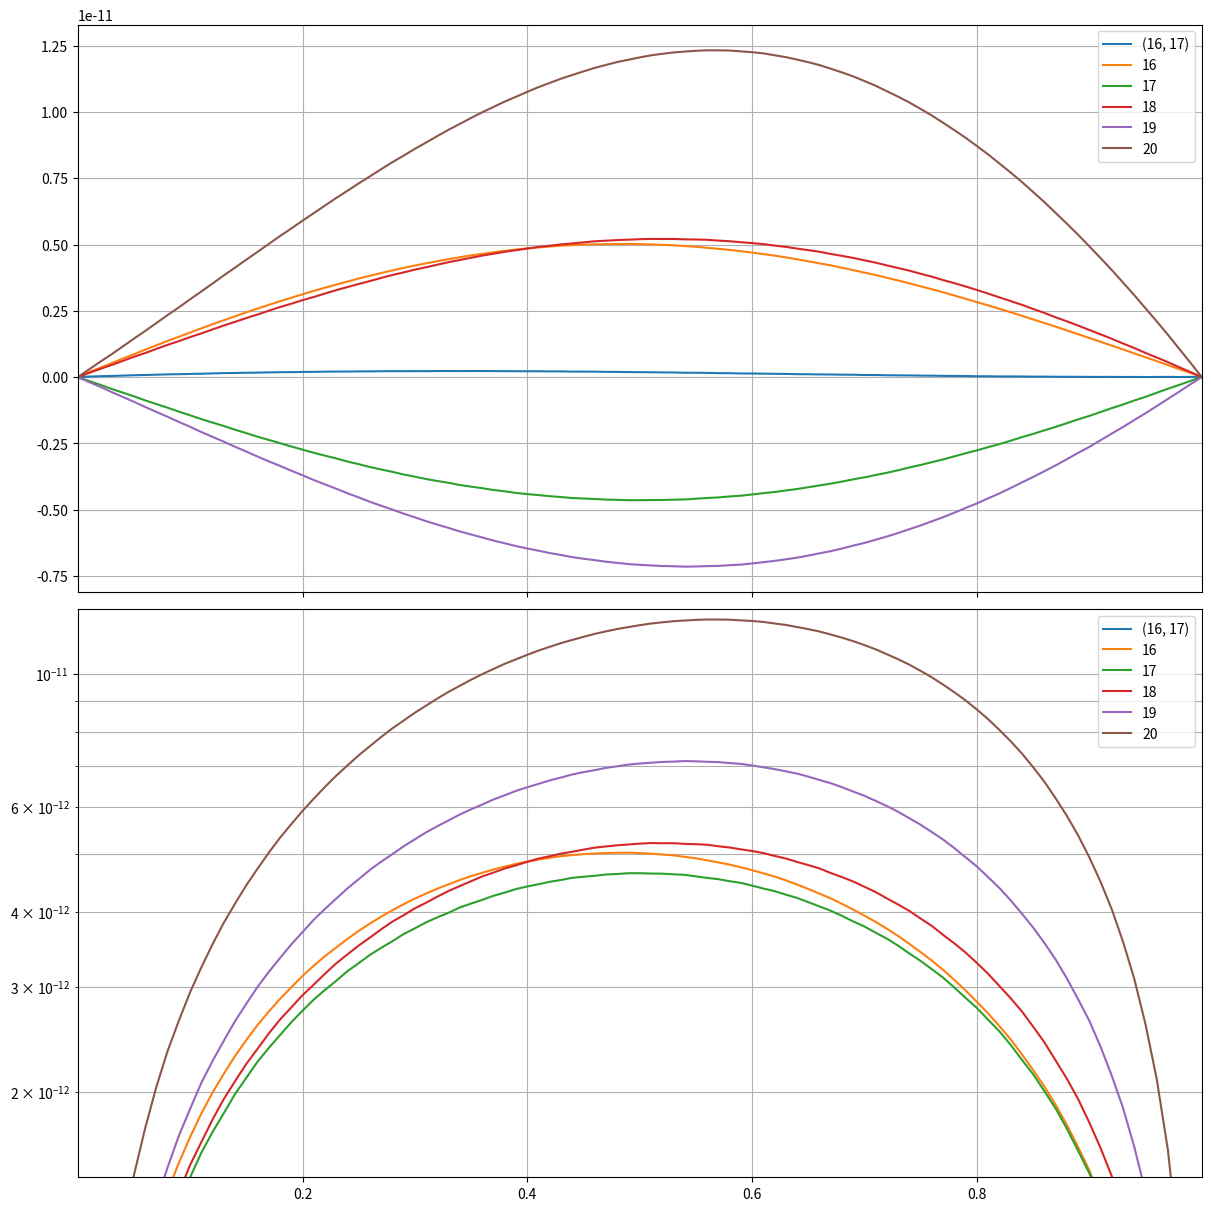
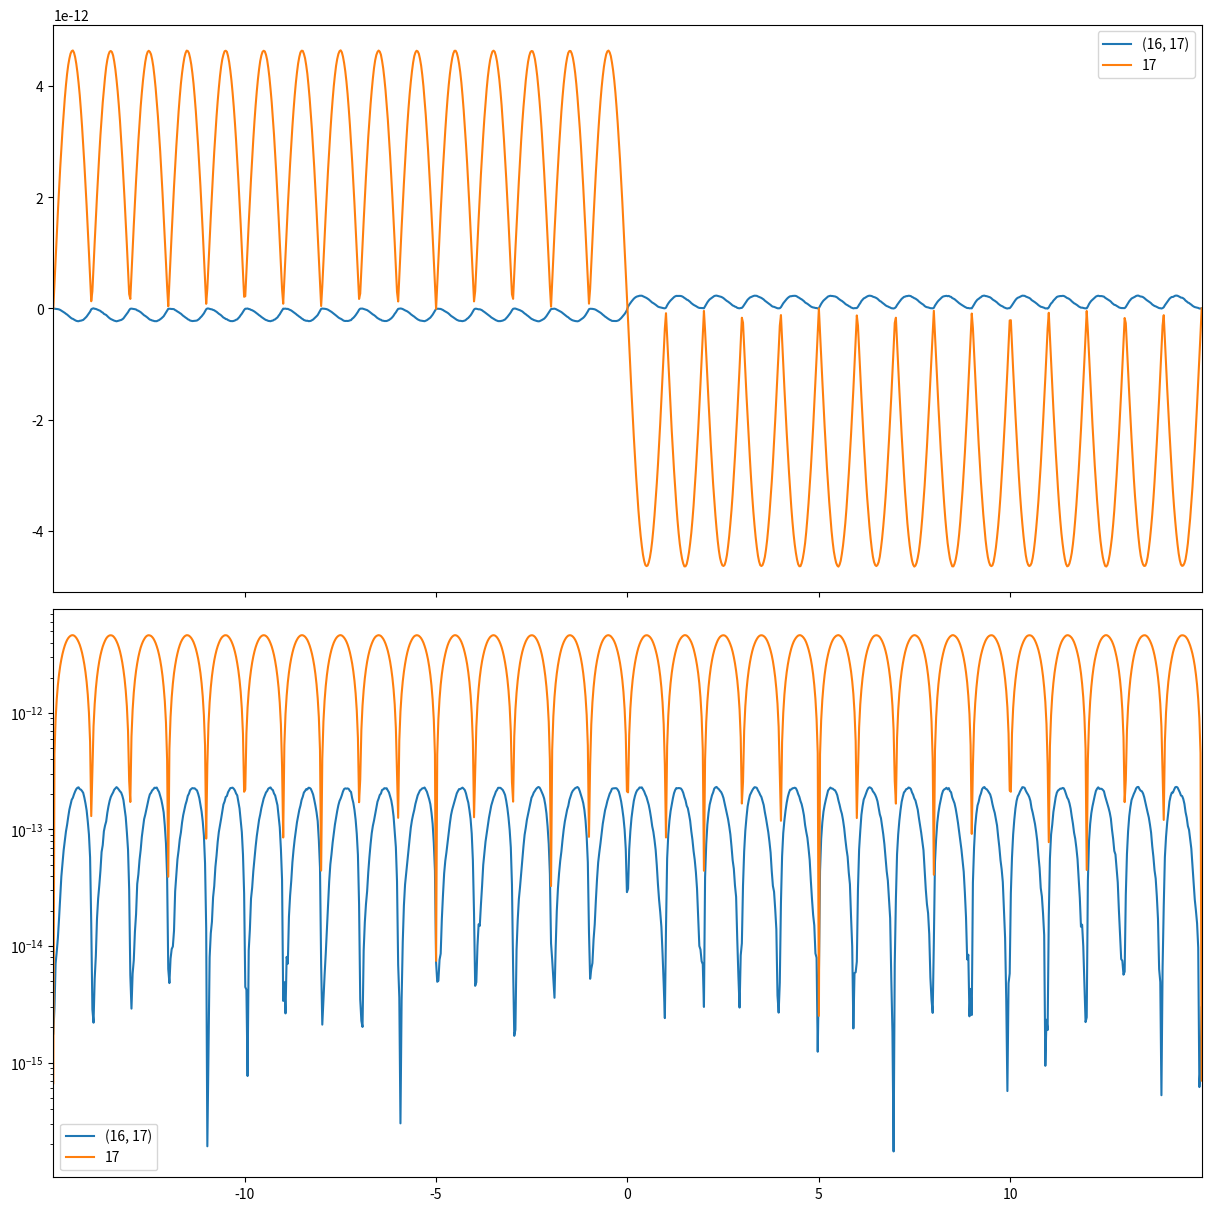
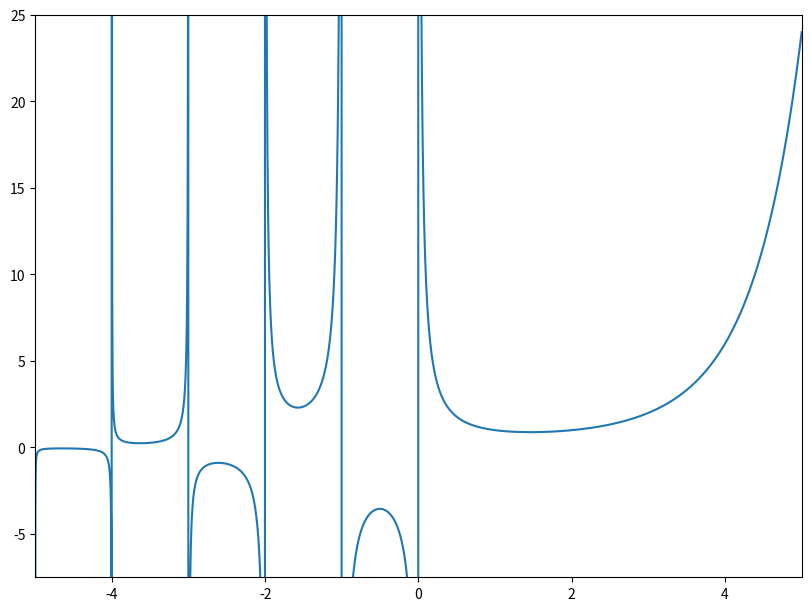
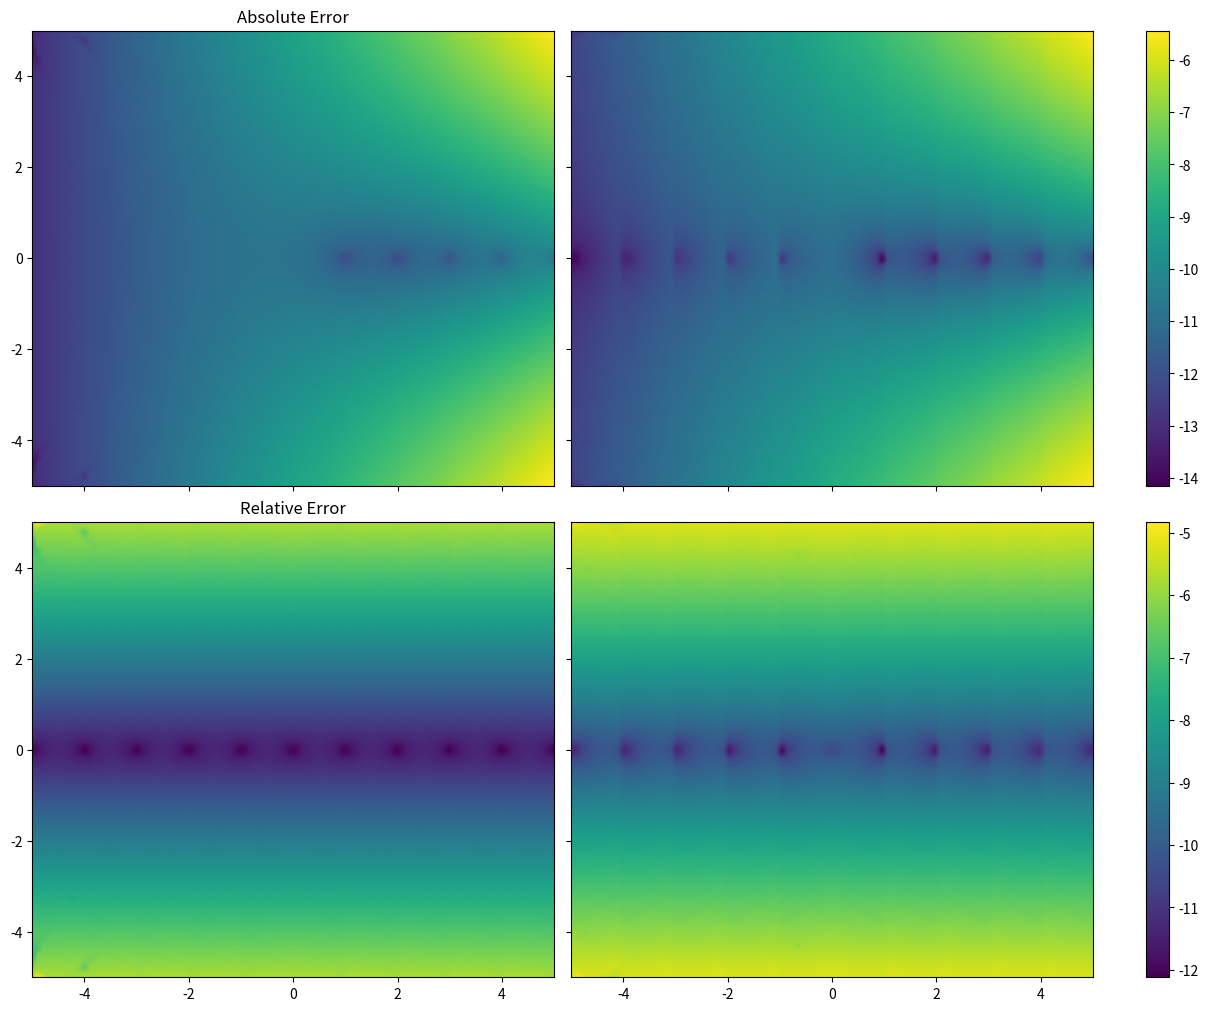
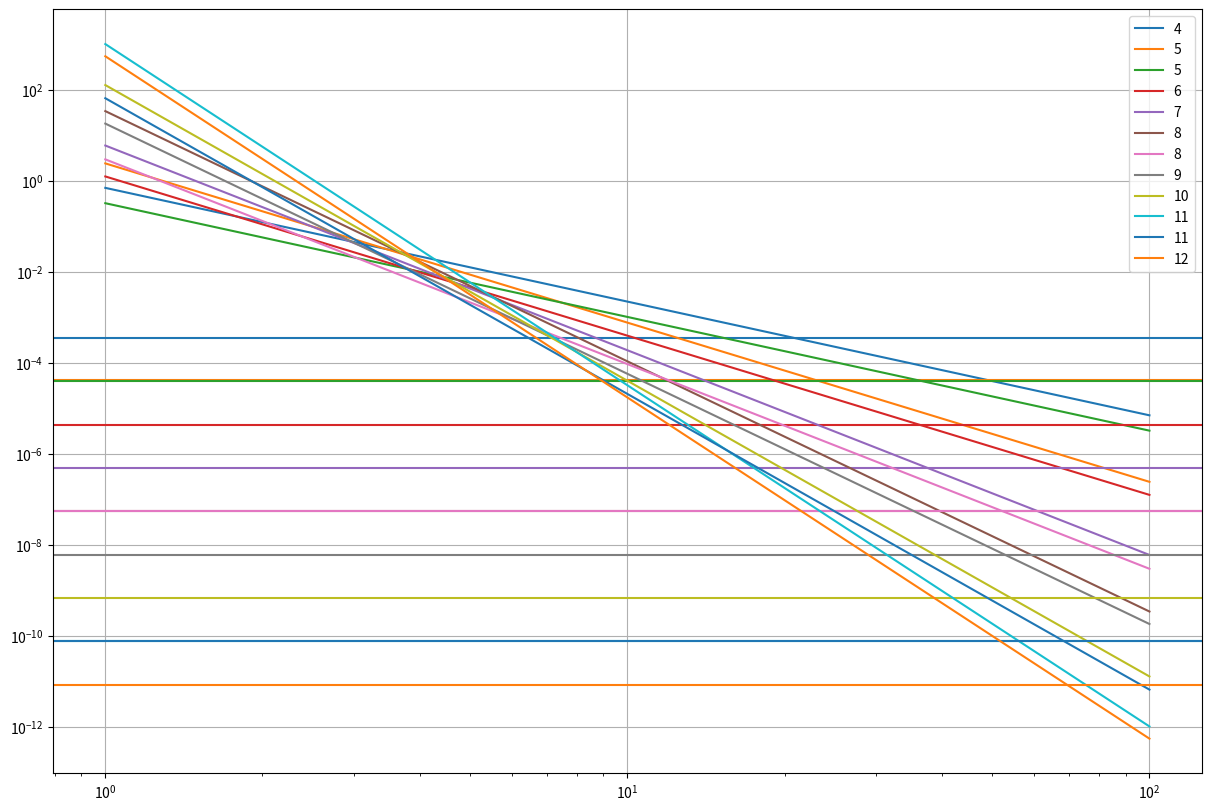

Write Python code to recreate these figures, in order.
import numpy as np
import matplotlib.pyplot as plt
from cmath import exp, pi, sin, sqrt
import scipy.special

EPSILON = 1e-07


lanczos_p = [
    676.5203681218851,
    -1259.1392167224028,
    771.32342877765313,
    -176.61502916214059,
    12.507343278686905,
    -0.13857109526572012,
    9.9843695780195716e-6,
    1.5056327351493116e-7,
]


def drop_imag(z):
    if abs(z.imag) <= EPSILON:
        z = z.real
    return z


def lanczos_gamma(z):
    z = complex(z)
    if z.real < 0.5:
        y = pi / (sin(pi * z) * lanczos_gamma(1 - z))  # Reflection formula
    else:
        z -= 1
        x = 0.99999999999980993
        for (i, pval) in enumerate(lanczos_p):
            x += pval / (z + i + 1)
        t = z + len(lanczos_p) - 0.5
        y = sqrt(2 * pi) * t ** (z + 0.5) * exp(-t) * x
    return drop_imag(y)


zeros, weights = np.polynomial.laguerre.laggauss(8)
# zeros = np.array(
#     [
#         1.70279632305101000e-1,
#         9.03701776799379912e-1,
#         2.25108662986613069e0,
#         4.26670017028765879e0,
#         7.04590540239346570e0,
#         1.07585160101809952e1,
#         1.57406786412780046e1,
#         2.28631317368892641e1,
#     ]
# )

# weights = np.array(
#     [
#         3.69188589341637530e-1,
#         4.18786780814342956e-1,
#         1.75794986637171806e-1,
#         3.33434922612156515e-2,
#         2.79453623522567252e-3,
#         9.07650877335821310e-5,
#         8.48574671627253154e-7,
#         1.04800117487151038e-9,
#     ]
# )


def pochhammer(z, n):
    return np.prod(z + np.arange(n))


def find_shift(z, target):
    factor = 1.0
    steps = int(np.floor(target - np.real(z)))
    zs = z + steps
    if steps > 0:
        factor = 1 / pochhammer(z, steps)
    elif steps < 0:
        factor = pochhammer(zs, -steps)
    return zs, factor


def laguerre_gamma(z, x, w, target=11):
    # res = 0.0
    z = complex(z)
    if z.real < 1e-3:
        res = pi / (
            sin(pi * z) * laguerre_gamma(1 - z, x, w, target)
        )  # Reflection formula
    else:
        z_shifted, correction_factor = find_shift(z, target)
        res = np.sum(x ** (z_shifted - 1) * w)
        res *= correction_factor
    res = drop_imag(res)
    return res


def eval_laguerre(x, target=12):
    return np.array([laguerre_gamma(xi, zeros, weights, target) for xi in x])


def eval_lanczos(x):
    return np.array([lanczos_gamma(xi) for xi in x])


def eval_mean_laguerre(x, targets):
    return np.mean([eval_laguerre(x, target) for target in targets], 0)


def calc_rel_error(x, y):
    return (y - x) / x


def evaluate(x, target=12):
    lanczos_gammas = eval_lanczos(x)
    laguerre_gammas = eval_laguerre(x, target)
    rel_error = calc_rel_error(lanczos_gammas, laguerre_gammas)
    return rel_error


zeros, weights = np.polynomial.laguerre.laggauss(12)
targets = np.arange(16, 21)
mean_targets = ((16, 17),)
x = np.linspace(EPSILON, 1 - EPSILON, 101)
_, axs = plt.subplots(
    2, sharex=True, clear=True, constrained_layout=True, figsize=(12, 12)
)

lanczos = eval_lanczos(x)
for mean_target in mean_targets:
    vals = eval_mean_laguerre(x, mean_target)
    rel_error_mean = calc_rel_error(lanczos, vals)
    axs[0].plot(x, rel_error_mean, label=mean_target)
    axs[1].semilogy(x, np.abs(rel_error_mean), label=mean_target)

mins = []
maxs = []
for target in targets:
    rel_error = evaluate(x, target)
    mins.append(np.min(np.abs(rel_error[(0.1 <= x) & (x <= 0.9)])))
    maxs.append(np.max(np.abs(rel_error)))
    axs[0].plot(x, rel_error, label=target)
    axs[1].semilogy(x, np.abs(rel_error), label=target)
# axs[0].set_ylim(*(np.array([-1, 1]) * 3.5e-8))

axs[0].set_xlim(x[0], x[-1])
axs[1].set_ylim(np.min(mins), 1.04*np.max(maxs))
for ax in axs:
    ax.legend()
    ax.grid(which="both")


targets = (16, 17)
xmax = 15
x = np.linspace(-xmax + EPSILON, xmax - EPSILON, 1000)

mean_lag = eval_mean_laguerre(x, targets)
lanczos = eval_lanczos(x)
rel_error = calc_rel_error(lanczos, mean_lag)
rel_error_simple = evaluate(x, targets[-1])
# rel_error = evaluate(x, target)

_, axs = plt.subplots(
    2, sharex=True, clear=True, constrained_layout=True, figsize=(12, 12)
)
axs[0].plot(x, rel_error, label=targets)
axs[1].semilogy(x, np.abs(rel_error), label=targets)
axs[0].plot(x, rel_error_simple, label=targets[-1])
axs[1].semilogy(x, np.abs(rel_error_simple), label=targets[-1])
axs[0].set_xlim(x[0], x[-1])
# axs[0].set_ylim(*(np.array([-1, 1]) * 4.2e-8))
# axs[1].set_ylim(1e-10, 5e-8)
for ax in axs:
    ax.legend()

x2 = np.linspace(-5 + EPSILON, 5, 4001)
_, ax = plt.subplots(constrained_layout=True, figsize=(8, 6))
ax.plot(x2, eval_mean_laguerre(x2, targets))
ax.set_xlim(x2[0], x2[-1])
ax.set_ylim(-7.5, 25)


targets = (16, 17)
vals = np.linspace(-5 + EPSILON, 5, 100)
x, y = np.meshgrid(vals, vals)
mesh = x + 1j * y
input = mesh.flatten()

mean_lag = eval_mean_laguerre(input, targets).reshape(mesh.shape)
lanczos = eval_lanczos(input).reshape(mesh.shape)
rel_error = np.abs(calc_rel_error(lanczos, mean_lag))

lag = eval_laguerre(input, targets[-1]).reshape(mesh.shape)
rel_error_simple = np.abs(calc_rel_error(lanczos, lag))
# rel_error = evaluate(x, target)

fig, axs = plt.subplots(
    2,
    2,
    sharex=True,
    sharey=True,
    clear=True,
    constrained_layout=True,
    figsize=(12, 10),
)
_c = axs[0, 1].pcolormesh(x, y, np.log10(np.abs(lanczos - mean_lag)), shading="gouraud")
_c = axs[0, 0].pcolormesh(x, y, np.log10(np.abs(lanczos - lag)), shading="gouraud")
fig.colorbar(_c, ax=axs[0, :])
_c = axs[1, 1].pcolormesh(x, y, np.log10(rel_error), shading="gouraud")
_c = axs[1, 0].pcolormesh(x, y, np.log10(rel_error_simple), shading="gouraud")
fig.colorbar(_c, ax=axs[1, :])
_ = axs[0, 0].set_title("Absolute Error")
_ = axs[1, 0].set_title("Relative Error")


z = 0.5
ns = [4, 5, 5, 6, 7, 8, 8, 9, 10, 11, 11, 12]  # np.arange(4, 13)
ms = np.arange(6, 18)
xi = np.logspace(0, 2, 201)[:, None]
lanczos = eval_lanczos([z])[0]

_, ax = plt.subplots(clear=True, constrained_layout=True, figsize=(12, 8))
ax.grid(1)
for n, m in zip(ns, ms):
    zeros, weights = np.polynomial.laguerre.laggauss(n)
    c = scipy.special.factorial(n) ** 2 / scipy.special.factorial(2 * n)
    e = np.abs(
        scipy.special.poch(z - 2 * n, 2 * n)
        / scipy.special.poch(z - m, m)
        * c
        * xi ** (z - 2 * n + m - 1)
    )
    ez = np.sum(
        scipy.special.poch(z - 2 * n, 2 * n)
        / scipy.special.poch(z - m, m)
        * c
        * zeros[:, None] ** (z - 2 * n + m - 1),
        0,
    )
    lag = eval_laguerre([z], m)[0]
    err = np.abs(lanczos - lag)
    # print(m+z,ez)
    # for zi,ezi in zip(z[0], ez):
    #     print(f"{m+zi}: {ezi}")
    # ax.semilogy(xi, e, color=color)
    lines = ax.loglog(xi, e, label=str(n))
    ax.axhline(err, color=lines[0].get_color())
    # ax.set_xticks(np.arange(xi[-1] + 1))
    # ax.set_ylim(1e-8, 1e5)
_ = ax.legend()
# _ = ax.legend([f"z={zi}" for zi in z[0]])
# _ = [ax.axvline(x) for x in zeros]
